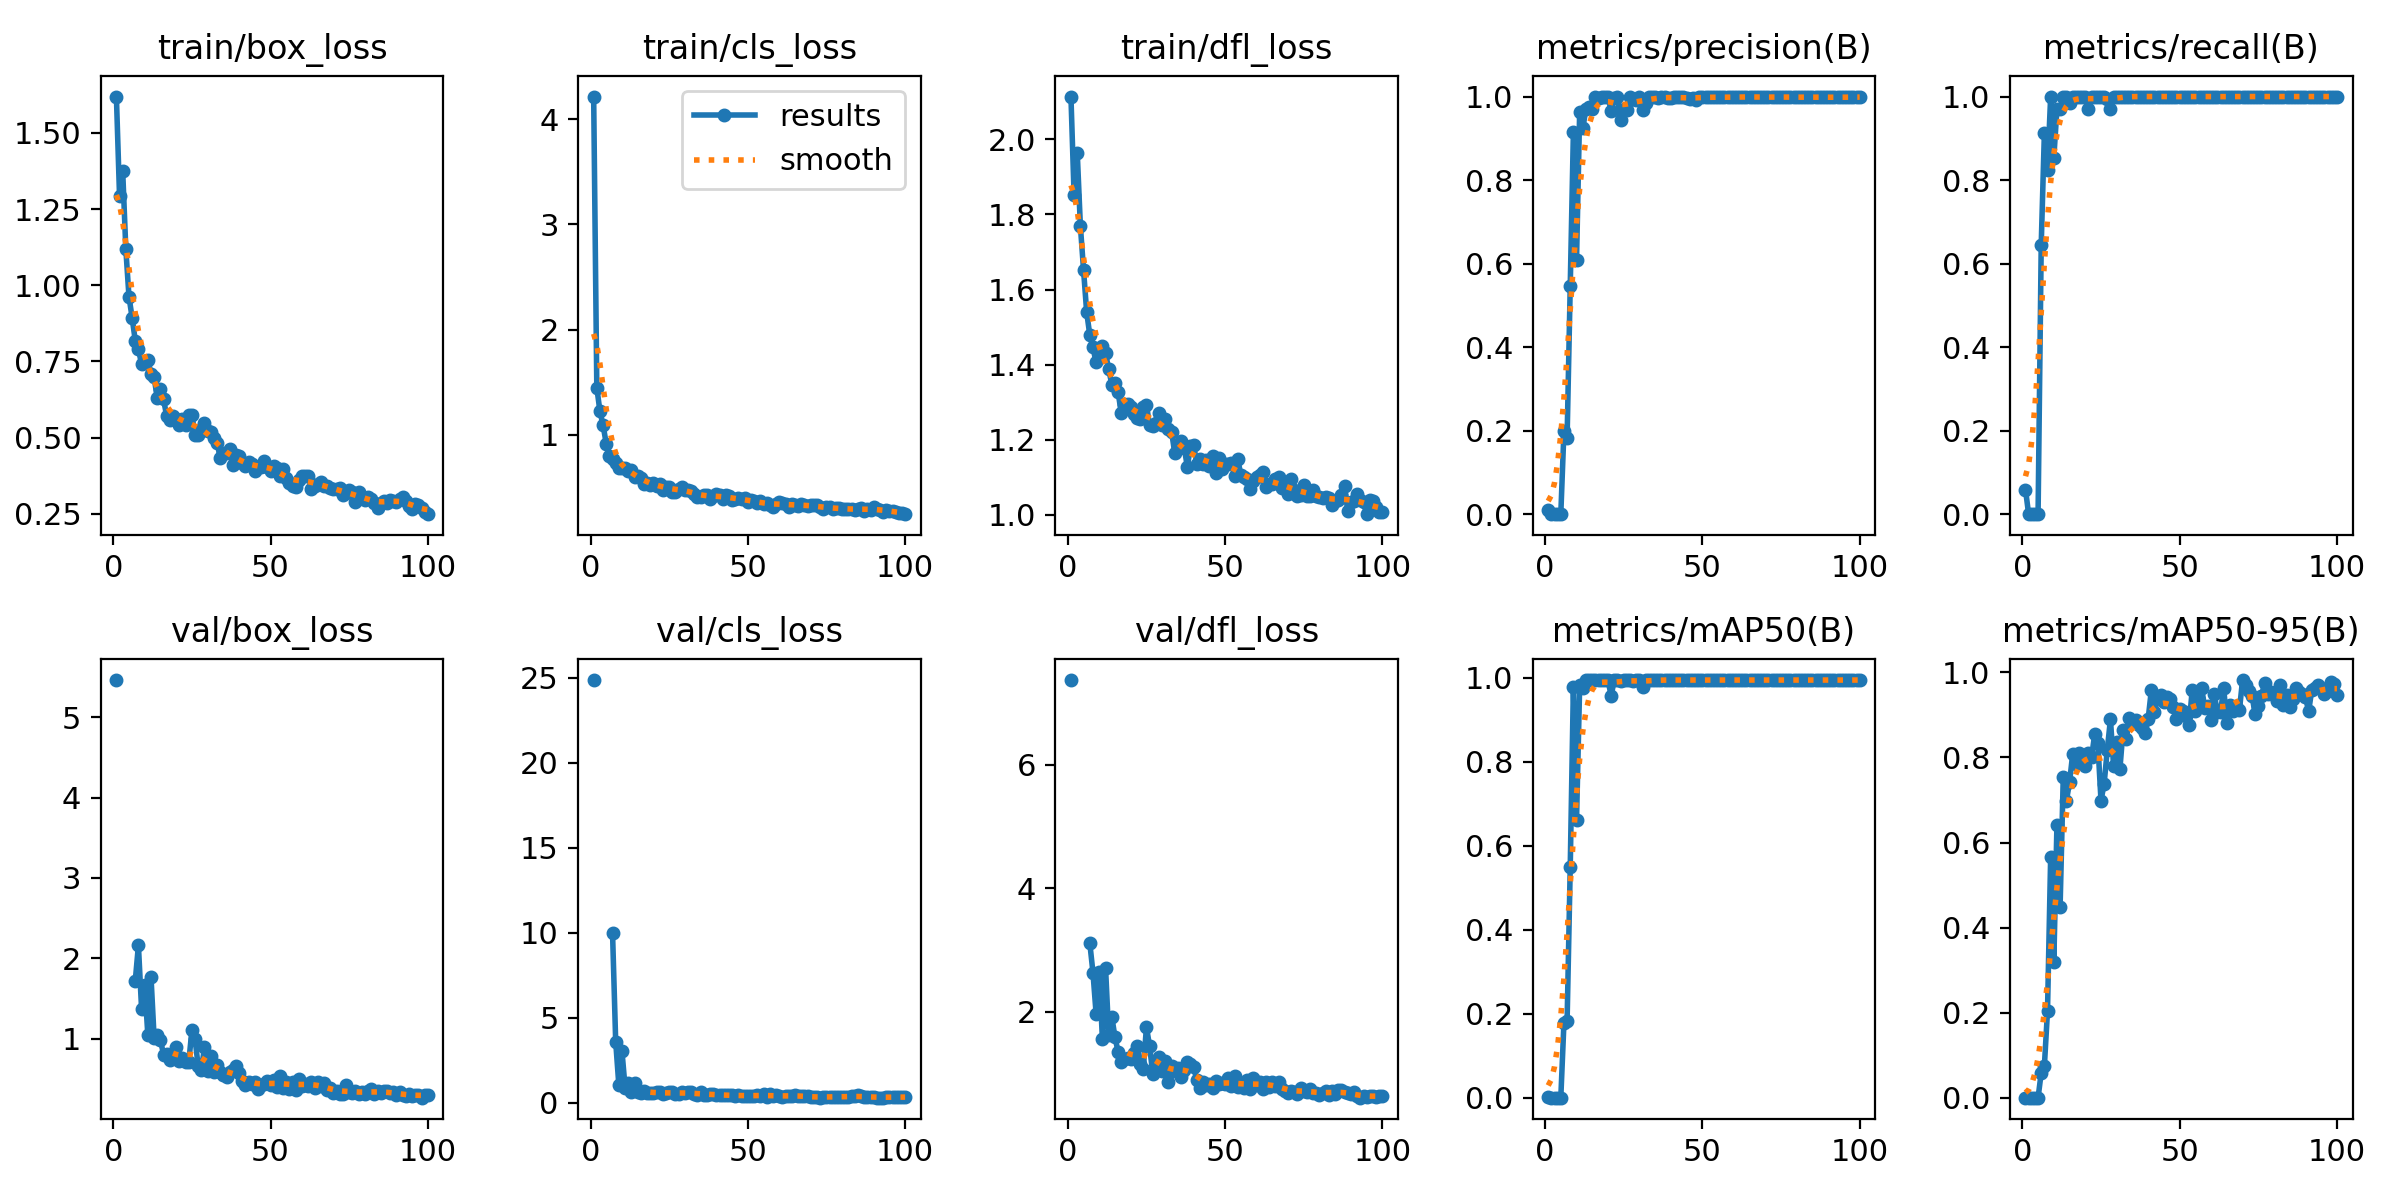

The data file committed next to this chart (first rows):
epoch, time, train/box_loss, train/cls_loss, train/dfl_loss, metrics/precision(B), metrics/recall(B), metrics/mAP50(B), metrics/mAP50-95(B), val/box_loss, val/cls_loss, val/dfl_loss, lr/pg0, lr/pg1, lr/pg2
1, 5.965, 1.62, 4.218, 2.114, 0.00973, 0.05882, 0.00273, 0.0004, 5.462, 24.88, 7.371, 0.00093, 0.00093, 0.06993
2, 9.87, 1.293, 1.446, 1.852, 0, 0, 0, 0, nan, nan, nan, 0.00189, 0.00189, 0.03889
3, 13.48, 1.376, 1.221, 1.965, 0, 0, 0, 0, nan, nan, nan, 0.002849, 0.002849, 0.007849
4, 17.07, 1.119, 1.087, 1.769, 0, 0, 0, 0, nan, nan, nan, 0.002997, 0.002997, 0.002997
5, 20.72, 0.9629, 0.914, 1.653, 0, 0, 0, 0, nan, nan, nan, 0.002994, 0.002994, 0.002994
6, 24.86, 0.8933, 0.7977, 1.54, 0.1995, 0.6452, 0.1787, 0.05858, nan, nan, nan, 0.002991, 0.002991, 0.002991
7, 29.12, 0.8181, 0.7705, 1.478, 0.1832, 0.9118, 0.182, 0.07405, 1.719, 9.993, 3.112, 0.002987, 0.002987, 0.002987
8, 33.68, 0.7906, 0.7346, 1.446, 0.5468, 0.8235, 0.549, 0.2047, 2.159, 3.591, 2.637, 0.002982, 0.002982, 0.002982
9, 38.17, 0.7409, 0.6793, 1.406, 0.914, 1, 0.9794, 0.5658, 1.374, 1.045, 1.969, 0.002976, 0.002976, 0.002976
10, 42.15, 0.7504, 0.6829, 1.435, 0.6091, 0.8529, 0.6619, 0.3189, 1.67, 3.023, 2.644, 0.00297, 0.00297, 0.00297
11, 45.74, 0.755, 0.6841, 1.449, 0.9641, 0.9706, 0.9828, 0.6416, 1.043, 0.878, 1.56, 0.002963, 0.002963, 0.002963
12, 49.75, 0.7097, 0.6554, 1.43, 0.9239, 0.9706, 0.9762, 0.449, 1.769, 1.154, 2.715, 0.002955, 0.002955, 0.002955
13, 53.52, 0.6974, 0.6668, 1.388, 0.9708, 1, 0.995, 0.753, 1.002, 0.6359, 1.63, 0.002946, 0.002946, 0.002946
14, 57.48, 0.6286, 0.5985, 1.346, 0.9748, 1, 0.995, 0.6982, 1.041, 1.156, 1.918, 0.002937, 0.002937, 0.002937
15, 61.03, 0.6609, 0.602, 1.35, 0.971, 0.9852, 0.9944, 0.7414, 0.9834, 0.6222, 1.588, 0.002927, 0.002927, 0.002927
16, 64.69, 0.6252, 0.587, 1.326, 0.9981, 1, 0.995, 0.8081, 0.7994, 0.5738, 1.354, 0.002917, 0.002917, 0.002917
17, 68.87, 0.5693, 0.5313, 1.27, 0.9958, 1, 0.995, 0.7839, 0.8094, 0.6732, 1.195, 0.002905, 0.002905, 0.002905
18, 72.56, 0.5581, 0.5398, 1.295, 0.9983, 1, 0.995, 0.8102, 0.7296, 0.5674, 1.235, 0.002893, 0.002893, 0.002893
19, 76.5, 0.5713, 0.5217, 1.294, 1, 0.9982, 0.995, 0.7896, 0.7688, 0.5499, 1.252, 0.00288, 0.00288, 0.00288
20, 80.27, 0.5603, 0.5385, 1.287, 1, 0.9986, 0.995, 0.7807, 0.8934, 0.5719, 1.238, 0.002867, 0.002867, 0.002867
21, 84.02, 0.5406, 0.5091, 1.269, 0.9652, 0.9706, 0.9575, 0.8109, 0.7193, 0.6215, 1.337, 0.002853, 0.002853, 0.002853
22, 88.26, 0.5597, 0.5332, 1.257, 0.9974, 1, 0.995, 0.8005, 0.7608, 0.6338, 1.444, 0.002838, 0.002838, 0.002838
23, 92.01, 0.5411, 0.4779, 1.256, 0.9978, 1, 0.995, 0.8544, 0.7056, 0.5059, 1.155, 0.002823, 0.002823, 0.002823
24, 96.58, 0.5755, 0.4996, 1.287, 0.9444, 0.9985, 0.993, 0.834, 0.7061, 0.5543, 1.078, 0.002807, 0.002807, 0.002807
25, 100.7, 0.5745, 0.5009, 1.293, 0.9693, 1, 0.9944, 0.6986, 1.101, 0.645, 1.754, 0.00279, 0.00279, 0.00279
26, 105, 0.508, 0.4559, 1.238, 0.9689, 1, 0.9944, 0.7383, 0.9976, 0.6104, 1.446, 0.002772, 0.002772, 0.002772
27, 109.3, 0.5086, 0.4551, 1.238, 1, 0.9942, 0.995, 0.8182, 0.6546, 0.5286, 1.003, 0.002754, 0.002754, 0.002754
28, 113.7, 0.5295, 0.4796, 1.244, 0.994, 0.9706, 0.9939, 0.8893, 0.6119, 0.5012, 1.163, 0.002736, 0.002736, 0.002736
29, 118.1, 0.5481, 0.5051, 1.271, 0.9927, 1, 0.995, 0.7806, 0.8898, 0.609, 1.263, 0.002716, 0.002716, 0.002716
30, 122.7, 0.5212, 0.4724, 1.239, 1, 0.9995, 0.995, 0.8354, 0.5973, 0.5592, 1.048, 0.002697, 0.002697, 0.002697
31, 126.9, 0.5183, 0.4744, 1.255, 0.969, 1, 0.9793, 0.7719, 0.7828, 0.6232, 1.208, 0.002676, 0.002676, 0.002676
32, 130.8, 0.5, 0.4614, 1.228, 0.9851, 1, 0.995, 0.8636, 0.5886, 0.6577, 0.8661, 0.002655, 0.002655, 0.002655
33, 134.6, 0.4835, 0.4385, 1.221, 0.9987, 1, 0.995, 0.8425, 0.6701, 0.4841, 1.131, 0.002633, 0.002633, 0.002633
34, 138.3, 0.4341, 0.4059, 1.164, 0.9984, 1, 0.995, 0.8921, 0.5898, 0.4713, 1.045, 0.002611, 0.002611, 0.002611
35, 142.3, 0.4508, 0.4077, 1.178, 0.9983, 1, 0.995, 0.8844, 0.5454, 0.6294, 1.092, 0.002588, 0.002588, 0.002588
36, 146.2, 0.4491, 0.4258, 1.195, 0.9961, 1, 0.995, 0.8884, 0.5221, 0.4339, 0.9399, 0.002565, 0.002565, 0.002565
37, 150.3, 0.4624, 0.4248, 1.179, 0.9981, 1, 0.995, 0.877, 0.5866, 0.4808, 1.064, 0.002541, 0.002541, 0.002541
38, 154, 0.4106, 0.3891, 1.128, 0.9986, 1, 0.995, 0.8687, 0.6113, 0.5032, 1.19, 0.002517, 0.002517, 0.002517
39, 158.1, 0.4421, 0.4119, 1.182, 0.996, 1, 0.995, 0.8573, 0.6555, 0.5238, 1.156, 0.002492, 0.002492, 0.002492
40, 163, 0.4382, 0.4362, 1.187, 0.9977, 1, 0.995, 0.891, 0.5682, 0.4709, 1.106, 0.002467, 0.002467, 0.002467
41, 166.8, 0.415, 0.4258, 1.135, 0.9981, 1, 0.995, 0.9581, 0.4695, 0.447, 0.899, 0.002441, 0.002441, 0.002441
42, 170.7, 0.4059, 0.3859, 1.149, 0.9981, 1, 0.995, 0.9065, 0.4274, 0.4384, 0.7691, 0.002415, 0.002415, 0.002415
43, 174.4, 0.4197, 0.4224, 1.134, 0.9983, 1, 0.995, 0.9389, 0.4653, 0.4254, 0.8622, 0.002388, 0.002388, 0.002388
44, 178.2, 0.4128, 0.4161, 1.146, 0.9982, 1, 0.995, 0.9475, 0.4367, 0.4453, 0.8132, 0.002361, 0.002361, 0.002361
45, 181.9, 0.3901, 0.3782, 1.131, 0.9972, 1, 0.995, 0.9312, 0.4542, 0.4276, 0.8284, 0.002333, 0.002333, 0.002333
46, 185.6, 0.4044, 0.3885, 1.156, 0.9945, 1, 0.995, 0.943, 0.3672, 0.4155, 0.7733, 0.002305, 0.002305, 0.002305
47, 189.6, 0.4021, 0.3941, 1.112, 0.9964, 1, 0.995, 0.9368, 0.4269, 0.467, 0.8758, 0.002277, 0.002277, 0.002277
48, 193.3, 0.4241, 0.3853, 1.152, 0.9925, 1, 0.995, 0.919, 0.4332, 0.4086, 0.833, 0.002248, 0.002248, 0.002248
49, 197, 0.4031, 0.3937, 1.123, 0.9984, 1, 0.995, 0.8913, 0.4703, 0.3782, 0.8442, 0.002219, 0.002219, 0.002219
50, 201, 0.3892, 0.3593, 1.134, 1, 0.9991, 0.995, 0.9131, 0.4214, 0.421, 0.8369, 0.002189, 0.002189, 0.002189
51, 206.1, 0.4077, 0.3791, 1.134, 0.9991, 1, 0.995, 0.9083, 0.4823, 0.4074, 0.9236, 0.002159, 0.002159, 0.002159
52, 211.3, 0.3992, 0.3654, 1.138, 0.9983, 1, 0.995, 0.8984, 0.4014, 0.3865, 0.8036, 0.002129, 0.002129, 0.002129
53, 215.3, 0.3739, 0.3516, 1.104, 0.9985, 1, 0.995, 0.8771, 0.5336, 0.4651, 0.9611, 0.002099, 0.002099, 0.002099
54, 219, 0.3968, 0.3666, 1.148, 0.9984, 1, 0.995, 0.9586, 0.387, 0.3861, 0.7776, 0.002068, 0.002068, 0.002068
55, 223, 0.3675, 0.3423, 1.107, 0.9979, 1, 0.995, 0.9103, 0.4547, 0.491, 0.8072, 0.002037, 0.002037, 0.002037
56, 226.7, 0.3525, 0.3456, 1.1, 0.9983, 1, 0.995, 0.9335, 0.37, 0.3525, 0.7744, 0.002005, 0.002005, 0.002005
57, 230.5, 0.3419, 0.3344, 1.094, 0.9985, 1, 0.995, 0.9625, 0.4623, 0.4912, 0.9033, 0.001974, 0.001974, 0.001974
58, 234.6, 0.3364, 0.3141, 1.07, 0.9984, 1, 0.995, 0.9161, 0.3655, 0.3894, 0.7457, 0.001942, 0.001942, 0.001942
59, 238.8, 0.3605, 0.3441, 1.091, 0.9984, 1, 0.995, 0.9219, 0.4916, 0.4338, 0.9257, 0.00191, 0.00191, 0.00191
60, 242.5, 0.3754, 0.3548, 1.099, 0.9987, 1, 0.995, 0.8892, 0.4157, 0.3762, 0.818, 0.001878, 0.001878, 0.001878
... 40 more rows
